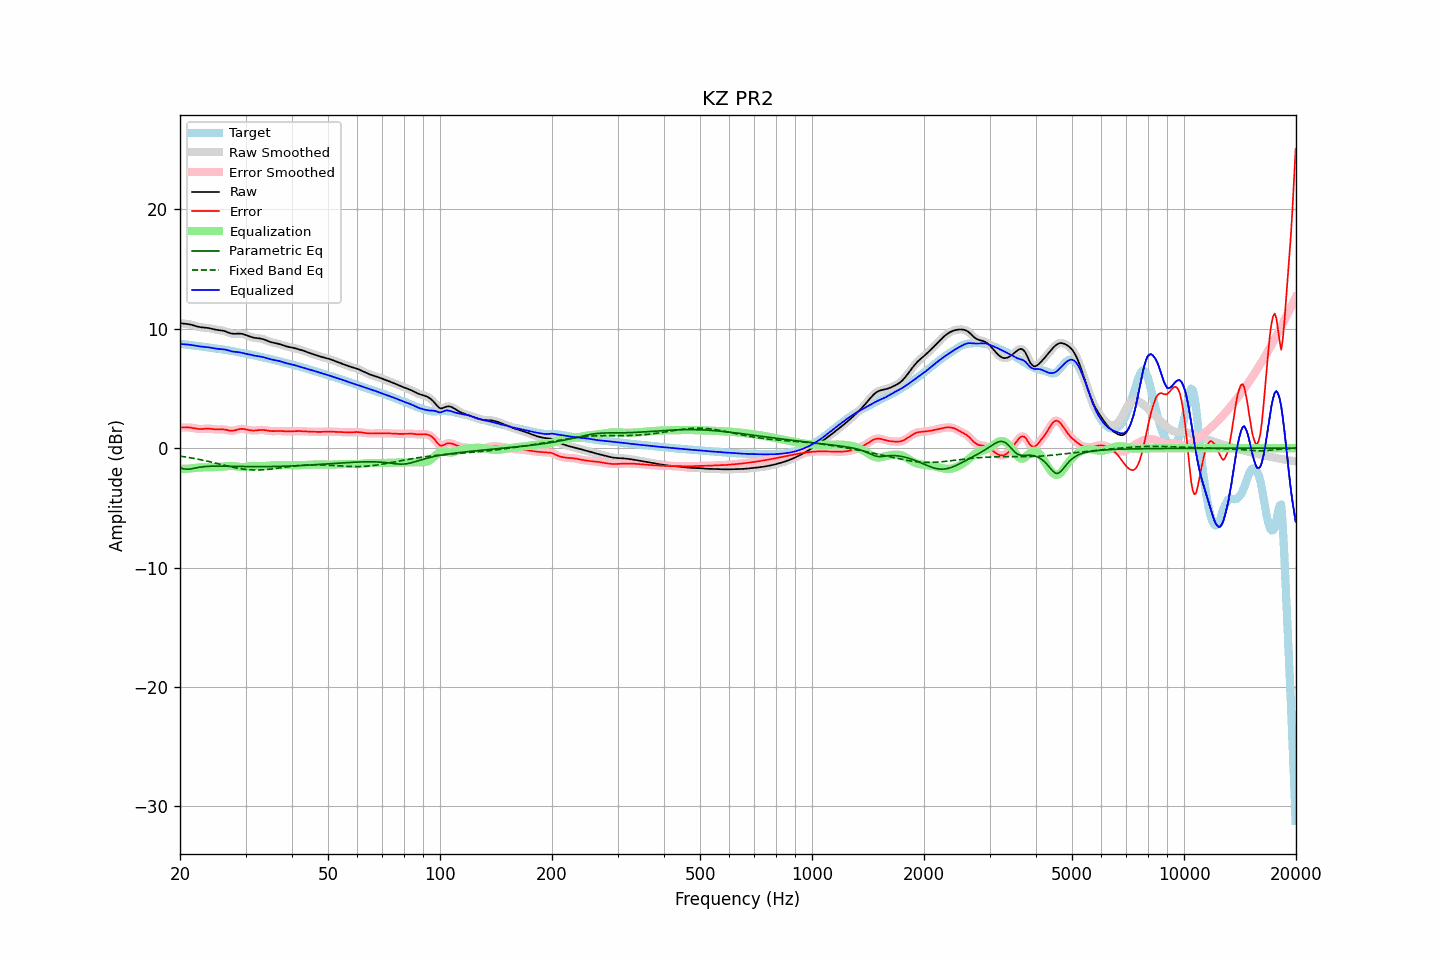

Source data for this figure (header and first rows):
frequency, raw, error, smoothed, error_smoothed, equalization, parametric_eq, fixed_band_eq, equalized_raw, equalized_smoothed, target
20.00, 10.46, 1.73, 10.46, 1.73, -1.74, -1.64, -0.67, 8.73, 8.73, 8.73
20.20, 10.45, 1.73, 10.45, 1.73, -1.74, -1.68, -0.69, 8.71, 8.71, 8.72
20.40, 10.43, 1.73, 10.44, 1.73, -1.73, -1.72, -0.71, 8.70, 8.70, 8.71
20.61, 10.42, 1.73, 10.42, 1.73, -1.73, -1.75, -0.73, 8.69, 8.69, 8.69
20.81, 10.41, 1.73, 10.41, 1.73, -1.73, -1.77, -0.75, 8.68, 8.68, 8.67
21.02, 10.39, 1.73, 10.39, 1.73, -1.72, -1.76, -0.77, 8.67, 8.67, 8.66
21.23, 10.37, 1.73, 10.37, 1.73, -1.71, -1.76, -0.79, 8.66, 8.66, 8.64
21.44, 10.34, 1.71, 10.34, 1.71, -1.70, -1.74, -0.82, 8.64, 8.64, 8.62
21.66, 10.30, 1.69, 10.30, 1.69, -1.68, -1.71, -0.84, 8.62, 8.62, 8.61
21.87, 10.26, 1.66, 10.26, 1.66, -1.66, -1.68, -0.87, 8.59, 8.59, 8.59
22.09, 10.21, 1.64, 10.21, 1.64, -1.64, -1.65, -0.89, 8.57, 8.57, 8.58
22.31, 10.18, 1.61, 10.18, 1.61, -1.63, -1.63, -0.92, 8.55, 8.55, 8.56
22.54, 10.15, 1.60, 10.15, 1.60, -1.62, -1.60, -0.95, 8.53, 8.53, 8.54
22.76, 10.12, 1.60, 10.12, 1.60, -1.61, -1.58, -0.97, 8.51, 8.51, 8.53
22.99, 10.11, 1.60, 10.11, 1.61, -1.61, -1.56, -1.00, 8.50, 8.50, 8.51
23.22, 10.10, 1.62, 10.10, 1.62, -1.62, -1.55, -1.03, 8.49, 8.48, 8.48
23.45, 10.09, 1.63, 10.09, 1.63, -1.62, -1.54, -1.06, 8.47, 8.47, 8.46
23.69, 10.07, 1.64, 10.07, 1.63, -1.62, -1.53, -1.09, 8.46, 8.46, 8.44
23.92, 10.05, 1.63, 10.05, 1.63, -1.62, -1.52, -1.12, 8.44, 8.44, 8.42
24.16, 10.02, 1.62, 10.02, 1.62, -1.61, -1.51, -1.15, 8.41, 8.41, 8.40
24.40, 9.99, 1.60, 9.99, 1.60, -1.60, -1.51, -1.18, 8.39, 8.39, 8.38
24.65, 9.95, 1.58, 9.96, 1.59, -1.60, -1.51, -1.22, 8.36, 8.36, 8.37
24.89, 9.92, 1.57, 9.93, 1.57, -1.59, -1.51, -1.25, 8.34, 8.34, 8.35
25.14, 9.90, 1.56, 9.90, 1.56, -1.58, -1.50, -1.28, 8.32, 8.32, 8.34
25.39, 9.88, 1.56, 9.88, 1.56, -1.57, -1.50, -1.31, 8.31, 8.31, 8.32
25.65, 9.87, 1.57, 9.87, 1.57, -1.57, -1.51, -1.35, 8.30, 8.30, 8.30
25.91, 9.85, 1.57, 9.85, 1.57, -1.56, -1.51, -1.38, 8.30, 8.30, 8.28
26.16, 9.83, 1.57, 9.82, 1.57, -1.54, -1.51, -1.41, 8.28, 8.28, 8.26
26.43, 9.79, 1.55, 9.79, 1.55, -1.53, -1.51, -1.45, 8.26, 8.26, 8.24
26.69, 9.74, 1.53, 9.74, 1.52, -1.51, -1.51, -1.48, 8.23, 8.23, 8.21
26.96, 9.69, 1.49, 9.68, 1.49, -1.50, -1.52, -1.51, 8.19, 8.19, 8.19
27.23, 9.63, 1.47, 9.64, 1.47, -1.49, -1.52, -1.54, 8.15, 8.15, 8.17
27.50, 9.60, 1.46, 9.60, 1.46, -1.49, -1.52, -1.57, 8.11, 8.11, 8.14
27.77, 9.58, 1.46, 9.58, 1.47, -1.49, -1.52, -1.60, 8.09, 8.09, 8.12
28.05, 9.58, 1.49, 9.58, 1.49, -1.51, -1.53, -1.63, 8.07, 8.07, 8.09
28.33, 9.58, 1.53, 9.58, 1.53, -1.53, -1.53, -1.66, 8.06, 8.06, 8.06
28.62, 9.59, 1.56, 9.59, 1.56, -1.55, -1.53, -1.68, 8.04, 8.04, 8.03
28.90, 9.60, 1.60, 9.59, 1.59, -1.57, -1.53, -1.70, 8.02, 8.02, 8.00
29.19, 9.58, 1.61, 9.58, 1.61, -1.58, -1.54, -1.73, 8.00, 8.00, 7.97
29.48, 9.56, 1.61, 9.56, 1.61, -1.59, -1.54, -1.75, 7.97, 7.97, 7.95
29.78, 9.52, 1.59, 9.52, 1.59, -1.58, -1.54, -1.77, 7.94, 7.94, 7.92
30.08, 9.47, 1.57, 9.47, 1.57, -1.56, -1.54, -1.78, 7.91, 7.91, 7.90
30.38, 9.42, 1.54, 9.42, 1.54, -1.54, -1.54, -1.80, 7.87, 7.87, 7.88
30.68, 9.37, 1.51, 9.37, 1.51, -1.52, -1.55, -1.81, 7.84, 7.84, 7.86
30.99, 9.32, 1.49, 9.32, 1.49, -1.51, -1.55, -1.82, 7.81, 7.81, 7.83
31.30, 9.28, 1.48, 9.28, 1.48, -1.49, -1.55, -1.82, 7.78, 7.79, 7.80
31.61, 9.25, 1.47, 9.25, 1.47, -1.49, -1.55, -1.83, 7.76, 7.76, 7.77
31.93, 9.22, 1.48, 9.23, 1.48, -1.49, -1.55, -1.83, 7.73, 7.73, 7.74
32.24, 9.21, 1.50, 9.21, 1.50, -1.50, -1.55, -1.83, 7.71, 7.71, 7.71
32.57, 9.19, 1.51, 9.19, 1.51, -1.50, -1.55, -1.83, 7.69, 7.69, 7.68
32.89, 9.18, 1.52, 9.18, 1.52, -1.51, -1.55, -1.82, 7.67, 7.67, 7.65
33.22, 9.15, 1.53, 9.15, 1.53, -1.51, -1.55, -1.82, 7.64, 7.64, 7.62
33.55, 9.12, 1.52, 9.11, 1.52, -1.50, -1.55, -1.81, 7.61, 7.61, 7.59
33.89, 9.07, 1.50, 9.07, 1.50, -1.49, -1.55, -1.80, 7.57, 7.57, 7.56
34.23, 9.01, 1.48, 9.01, 1.48, -1.48, -1.55, -1.79, 7.53, 7.53, 7.53
34.57, 8.96, 1.45, 8.96, 1.46, -1.47, -1.54, -1.77, 7.49, 7.49, 7.50
34.92, 8.90, 1.44, 8.91, 1.44, -1.45, -1.54, -1.76, 7.45, 7.45, 7.47
35.27, 8.86, 1.43, 8.86, 1.43, -1.44, -1.54, -1.74, 7.42, 7.42, 7.44
35.62, 8.83, 1.43, 8.83, 1.43, -1.44, -1.54, -1.73, 7.39, 7.39, 7.40
35.97, 8.80, 1.43, 8.80, 1.43, -1.43, -1.53, -1.71, 7.37, 7.37, 7.37
... 635 more rows
